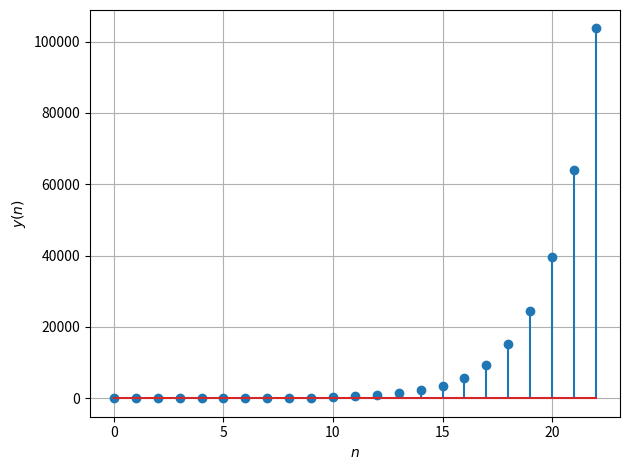

Source code (Python):
from matplotlib import pyplot as plt
import numpy as np

x = [1, 1]
for i in range(23): x.append(x[-1] + x[-2])
y = np.add(x[:23], x[2:])
plt.stem(range(23), y)
plt.grid()
plt.xlabel('$n$')
plt.ylabel('$y(n)$')
plt.tight_layout()
plt.savefig('2_2.pdf')